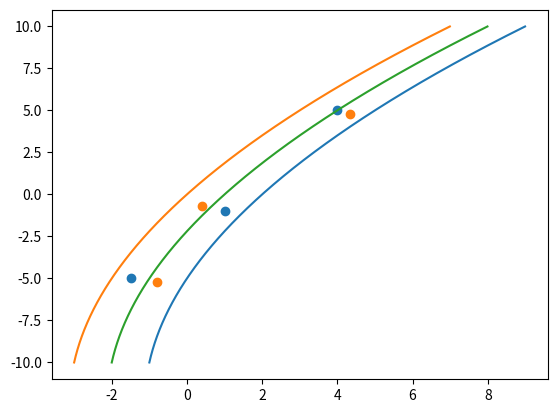

This figure's Python source:
#!/usr/bin/env python3
"""Generate a spline to avoid a set of obstacles in the 2D plane"""

import matplotlib.pyplot as plt
import numpy as np

# DEFINITIONS
# Create a range of Y axis values to plot on
y = np.arange(-10, 10, 0.01)
# Define the edges of the road in terms of linear functions of the form x=my+b (all units are in meters)
left_edge = 0.02 * y ** 2 + 0.5 * y + 2
right_edge = 0.02 * y ** 2 + 0.5 * y
# Define a set of obstacles present within the road
obstacles = [(-1.5, -5), (1, -1), (4, 5)]

# COMPUTATIONS
# The optimal free path (assuming no obstacles) should be the average of the left and right edges
free_path = (left_edge + right_edge) / 2
# Next, we want to create a series of points that a spline can be fit to, which avoids the obstacles with the most room to spare
# Iterate over the obstacles, adding to a list of spline points
spline_points = []
for obstacle_x, obstacle_y in obstacles:
    # Find the point on both of the road boundaries that is the closest (straight-line) to this obstacle
    left_distances = np.sqrt((left_edge - obstacle_x) ** 2 + (y - obstacle_y) ** 2)
    right_distances = np.sqrt((right_edge - obstacle_x) ** 2 + (y - obstacle_y) ** 2)
    left_closest = np.amin(left_distances)
    right_closest = np.amin(right_distances)
    left_closest_index = np.argmin(left_distances)
    right_closest_index = np.argmin(right_distances)
    # Choose the edge point on whichever edge is farther away, and average that and the obstacle point to get a spline point
    if left_closest > right_closest:
        spline_points.append(((left_edge[left_closest_index] + obstacle_x) / 2, (y[left_closest_index] + obstacle_y) / 2))
    else:
        spline_points.append(((right_edge[right_closest_index] + obstacle_x) / 2, (y[right_closest_index] + obstacle_y) / 2))

# DISPLAY
# Display all edges and paths in question
plt.plot(left_edge, y, right_edge, y, free_path, y)
# Scatter plot the obstacles and the spline points
plt.scatter(*zip(*obstacles))
plt.scatter(*zip(*spline_points))
# Show the combined plot on screen
plt.show()
